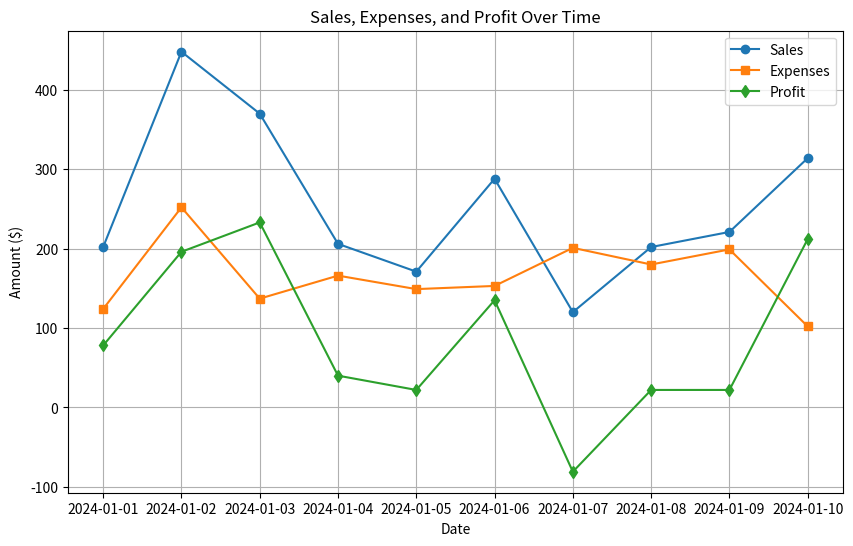

The matplotlib source for this figure:
import pandas as pd
import numpy as np
import matplotlib.pyplot as plt

# Create a sample DataFrame with random data
np.random.seed(42)
data = {
    'Date': pd.date_range(start='2024-01-01', periods=10),
    'Sales': np.random.randint(100, 500, size=10),
    'Expenses': np.random.randint(50, 300, size=10)
}
df = pd.DataFrame(data)

# Add a Profit column
df['Profit'] = df['Sales'] - df['Expenses']

# Print the first 5 rows of the DataFrame
print(df.head())

# Calculate summary statistics
print("\nSummary Statistics:")
print(df.describe())

# Plot Sales, Expenses, and Profit
plt.figure(figsize=(10, 6))
plt.plot(df['Date'], df['Sales'], label='Sales', marker='o')
plt.plot(df['Date'], df['Expenses'], label='Expenses', marker='s')
plt.plot(df['Date'], df['Profit'], label='Profit', marker='d')

# Customize the plot
plt.title("Sales, Expenses, and Profit Over Time")
plt.xlabel("Date")
plt.ylabel("Amount ($)")
plt.legend()
plt.grid()

# Show the plot
# plt.show()
